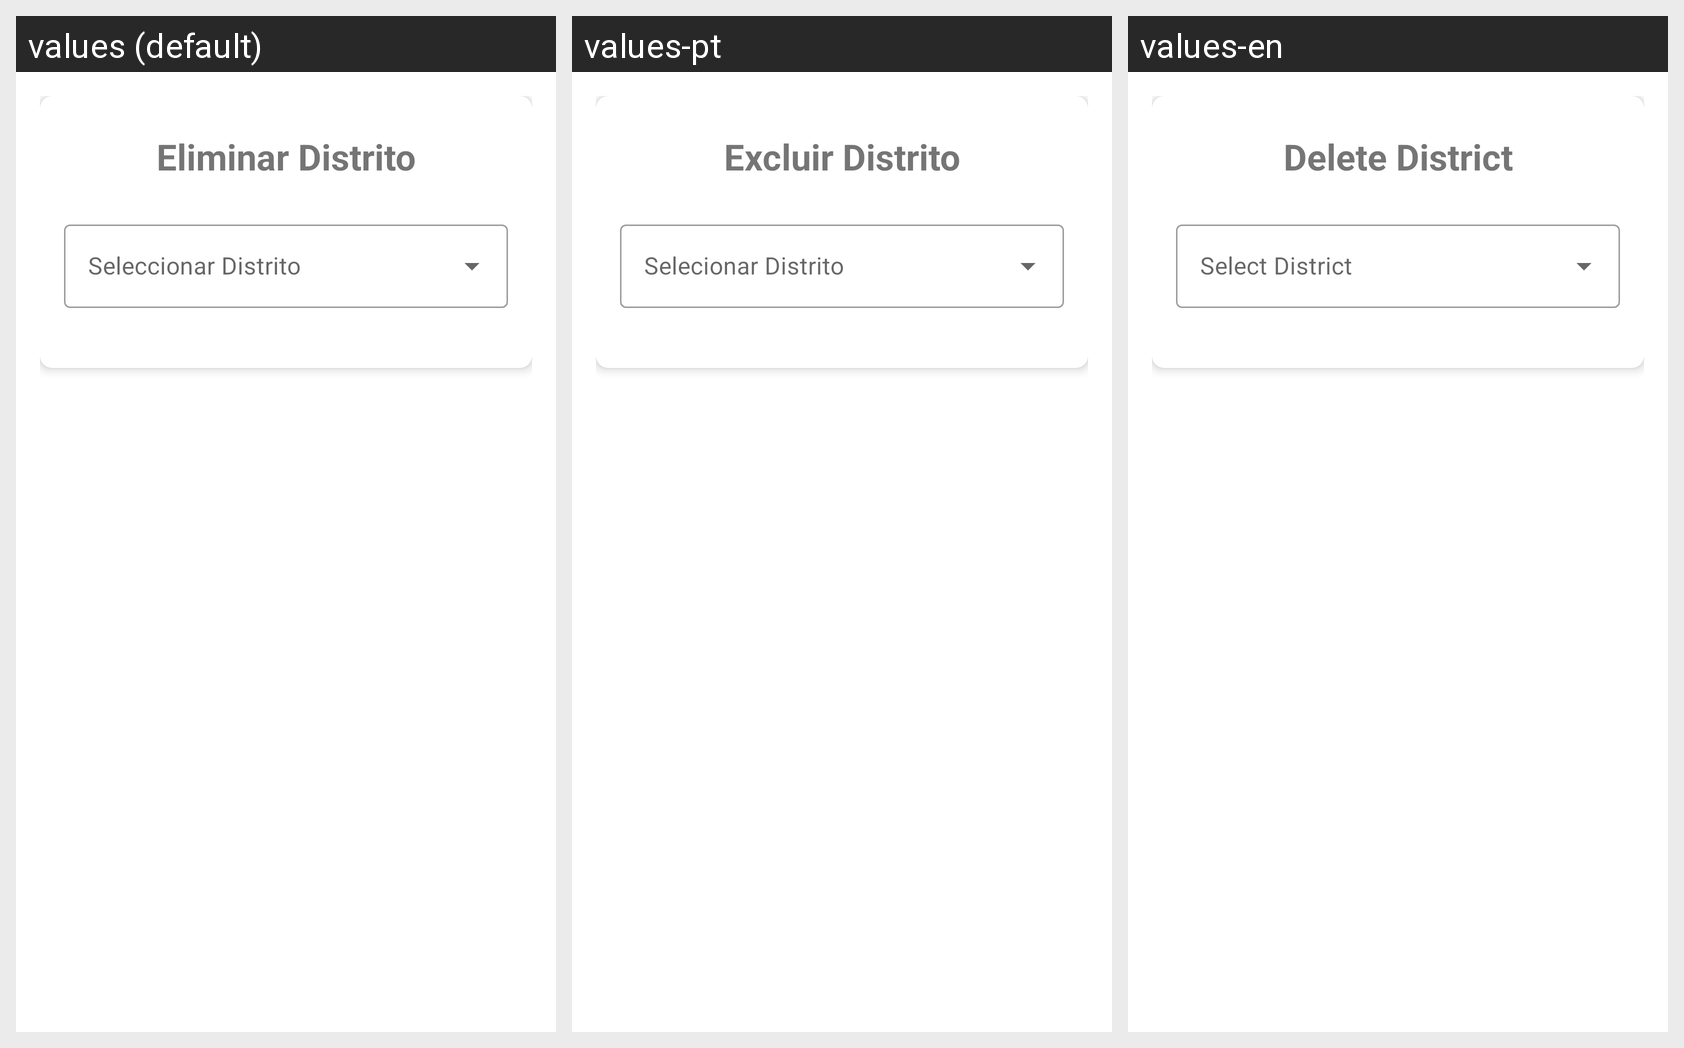

For this localized Android screen grid, give each drawn string resource with its value in every locale shown.
Android screen res/layout/activity_distrito_eliminar.xml rendered under 3 locales, left to right: values (default), values-pt, values-en. Device: Nexus 5 (rendered at 1080×1920; each locale shown at half size, 540×960, under a caption strip naming it); theme Theme.Proyecto01_Antojitos.
Strings drawn on this screen, with the default value and each locale's value (text and hints the layout hard-codes, and strings that could not be matched under every locale, appear in the picture but are not listed):

title_eliminar_distrito
  values: Eliminar Distrito
  values-pt: Excluir Distrito
  values-en: Delete District

distrito_btn_eliminar
  values: Eliminar Distrito
  values-pt: Excluir Distrito
  values-en: Delete District
